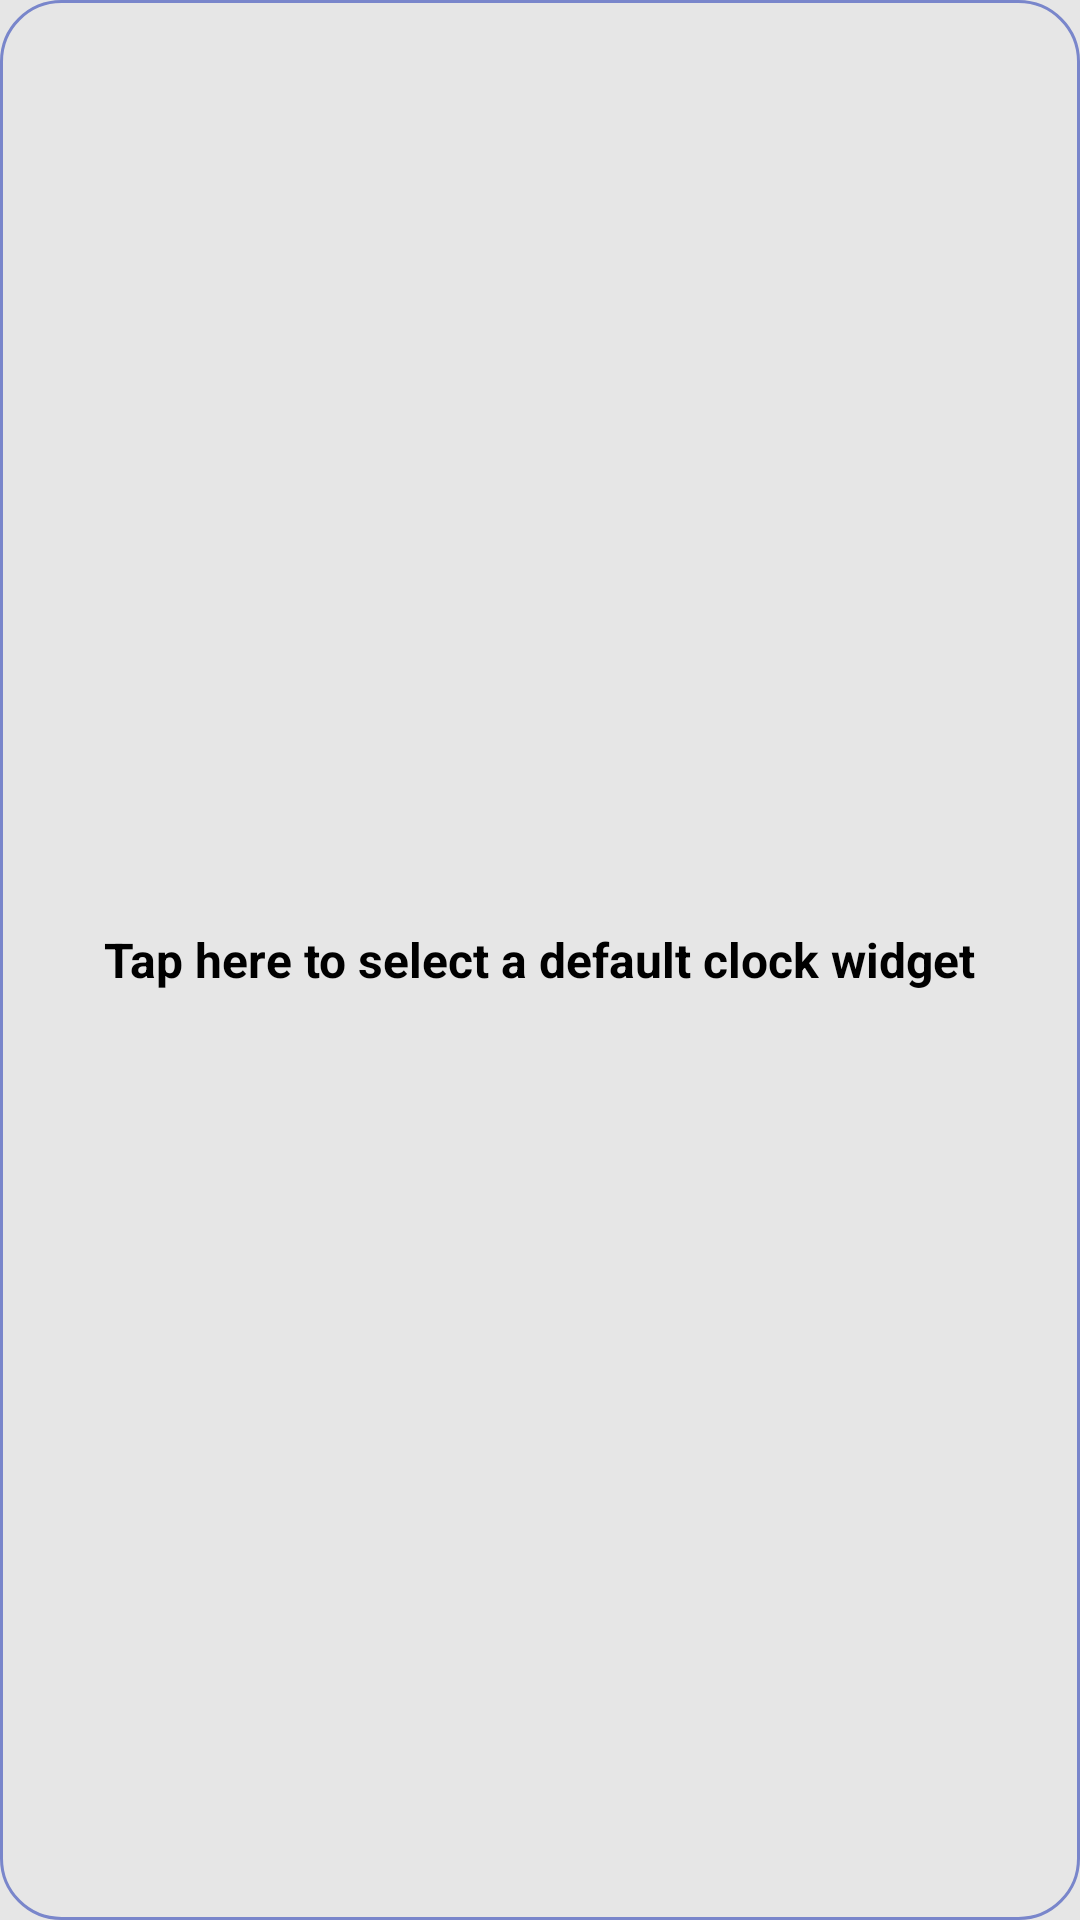

Android layout source for this screen:
<!-- AndroidManifest.xml: application theme AppTheme -->
<!-- res/layout/clock_widget.xml -->
<RelativeLayout xmlns:android="http://schemas.android.com/apk/res/android"
    android:layout_width="match_parent"
    android:layout_height="match_parent"
    android:background="@drawable/fragmentborder"
    android:padding="@dimen/widget_margin">

    <TextView
        android:id="@+id/appwidget_text"
        android:layout_width="wrap_content"
        android:layout_height="wrap_content"
        android:layout_centerInParent="true"
        android:layout_marginStart="8dp"
        android:layout_marginLeft="8dp"
        android:layout_marginTop="8dp"
        android:layout_marginEnd="8dp"
        android:layout_marginRight="8dp"
        android:layout_marginBottom="8dp"
        android:background="#000099CC"
        android:contentDescription="@string/clock_text"
        android:text="@string/clock_text"
        android:textColor="#000"
        android:textSize="16sp"
        android:textStyle="bold" />

</RelativeLayout>
<!-- resources referenced by this layout -->
<resources>
  <!-- drawable fragmentborder (drawable) -->
  <?xml version="1.0" encoding="UTF-8"?>
  <shape xmlns:android="http://schemas.android.com/apk/res/android" android:shape="rectangle">
      <corners android:radius="20dp"/>
      <padding android:left="10dp" android:right="10dp" android:top="10dp" android:bottom="10dp"/>
      <stroke android:width="1dp" android:color="#7986CB"/>
  </shape>
  <string name="clock_text">Tap here to select a default clock widget</string>
  <style name="AppTheme" parent="Theme.AppCompat.Light.DarkActionBar">
          
          <item name="colorPrimary">@color/colorPrimary</item>
          <item name="colorPrimaryDark">@color/colorPrimaryDark</item>
          <item name="colorAccent">@color/colorAccent</item>
          <item name="android:windowBackground">@color/background</item>
          <item name="android:textColor">@color/bodyText</item>
      </style>
  <color name="colorPrimary">#0489B1</color>
  <color name="colorPrimaryDark">#086A87</color>
  <color name="colorAccent">#D81B60</color>
  <color name="background">#E6E6E6</color>
  <color name="bodyText">#000000</color>
</resources>
